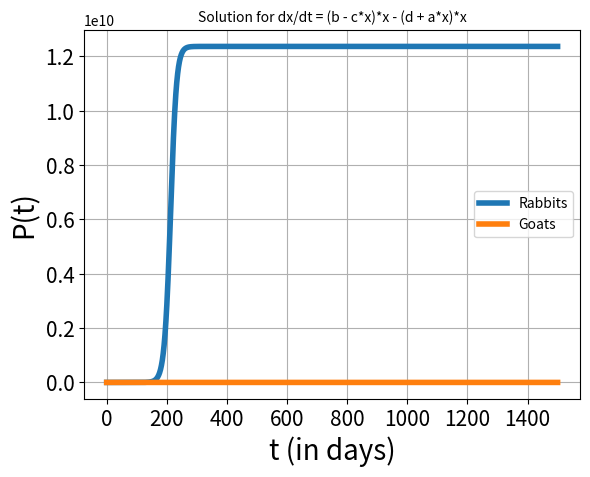

Reproduce this figure in Python.
# Program      : Euler's method
# Author       : MOOC team Mathematical Modelling Basics
# Created      : April, 2017

import numpy as np
import matplotlib.pyplot as plt

print("Solution for dP/dt = (b - c*x)*x - (d + a*x)*x ")
# Initializations

Dt = 1                                # timestep Delta t
Pk_init = 20                            # initial population rabbits
Pg_init = 0                            # initial population goats
t_init = 0                              # initial time
t_end = 1500                               # stopping time
n_steps = int(round((t_end-t_init)/Dt)) # total number of timesteps

t_arr = np.zeros(n_steps + 1)           # create an array of zeros for t
Pk_arr = np.zeros(n_steps + 1)           # create an array of zeros for Pk
Pg_arr = np.zeros(n_steps + 1)          # create an array of zeros for Pg
t_arr[0] = t_init                       # add the initial t to the array
Pk_arr[0] = Pk_init                       # add the initial Pk to the array
Pg_arr[0] = Pg_init                        #add the initial Pg to the array

# Euler's method
bk = 0.1
ck = bk/12395840734
dk = 0.0002737
ak = 0
bg = 1/150
cg = bg/12395840734
dg = 1/4197.5
ag = 0

def derifk(xk, xg):
	return (bk - (ck+(xg/700))*xk)*xk - (dk + ak*xk)*xk

def derifg (xg, xk):
    return (bg - (cg+(xk/700))*xg)*xg - (dg + ag*xg)*xg

for i in range (1, n_steps + 1):
    Pk = Pk_arr[i-1]
    Pg = Pg_arr[i-1]
    t = t_arr[i-1]
    dPkdt = derifk(Pk,Pg)               # calculate the derivative for rabbits
    dPgdt = derifg(Pg,Pk)               # calculate the derivative for goats
    Pk_arr[i] = Pk + Dt*dPkdt           # calculate Pk on the next time step
    Pg_arr[i] = Pg + Dt*dPgdt           # calculate Pg on the next time step
    t_arr[i] = t + Dt                   # adding the new t-value to the list

# Plot the results

fig = plt.figure()                      # create figure
plt.plot(t_arr, Pk_arr, linewidth = 4, label = "Rabbits")   # plot population vs. time
plt.plot(t_arr, Pg_arr, linewidth = 4, label = "Goats")

plt.title('Solution for dx/dt = (b - c*x)*x - (d + a*x)*x', fontsize = 10)  
plt.xlabel('t (in days)', fontsize = 20)
plt.ylabel('P(t)', fontsize = 20)

plt.xticks(fontsize = 15)
plt.yticks(fontsize = 15)
plt.legend()
plt.grid(True)                          # show grid                # define the axes
plt.show()                              # show the plot
# save the figure as .jpg
fig.savefig('Rainbowfish.jpg', dpi=fig.dpi, bbox_inches = "tight")
